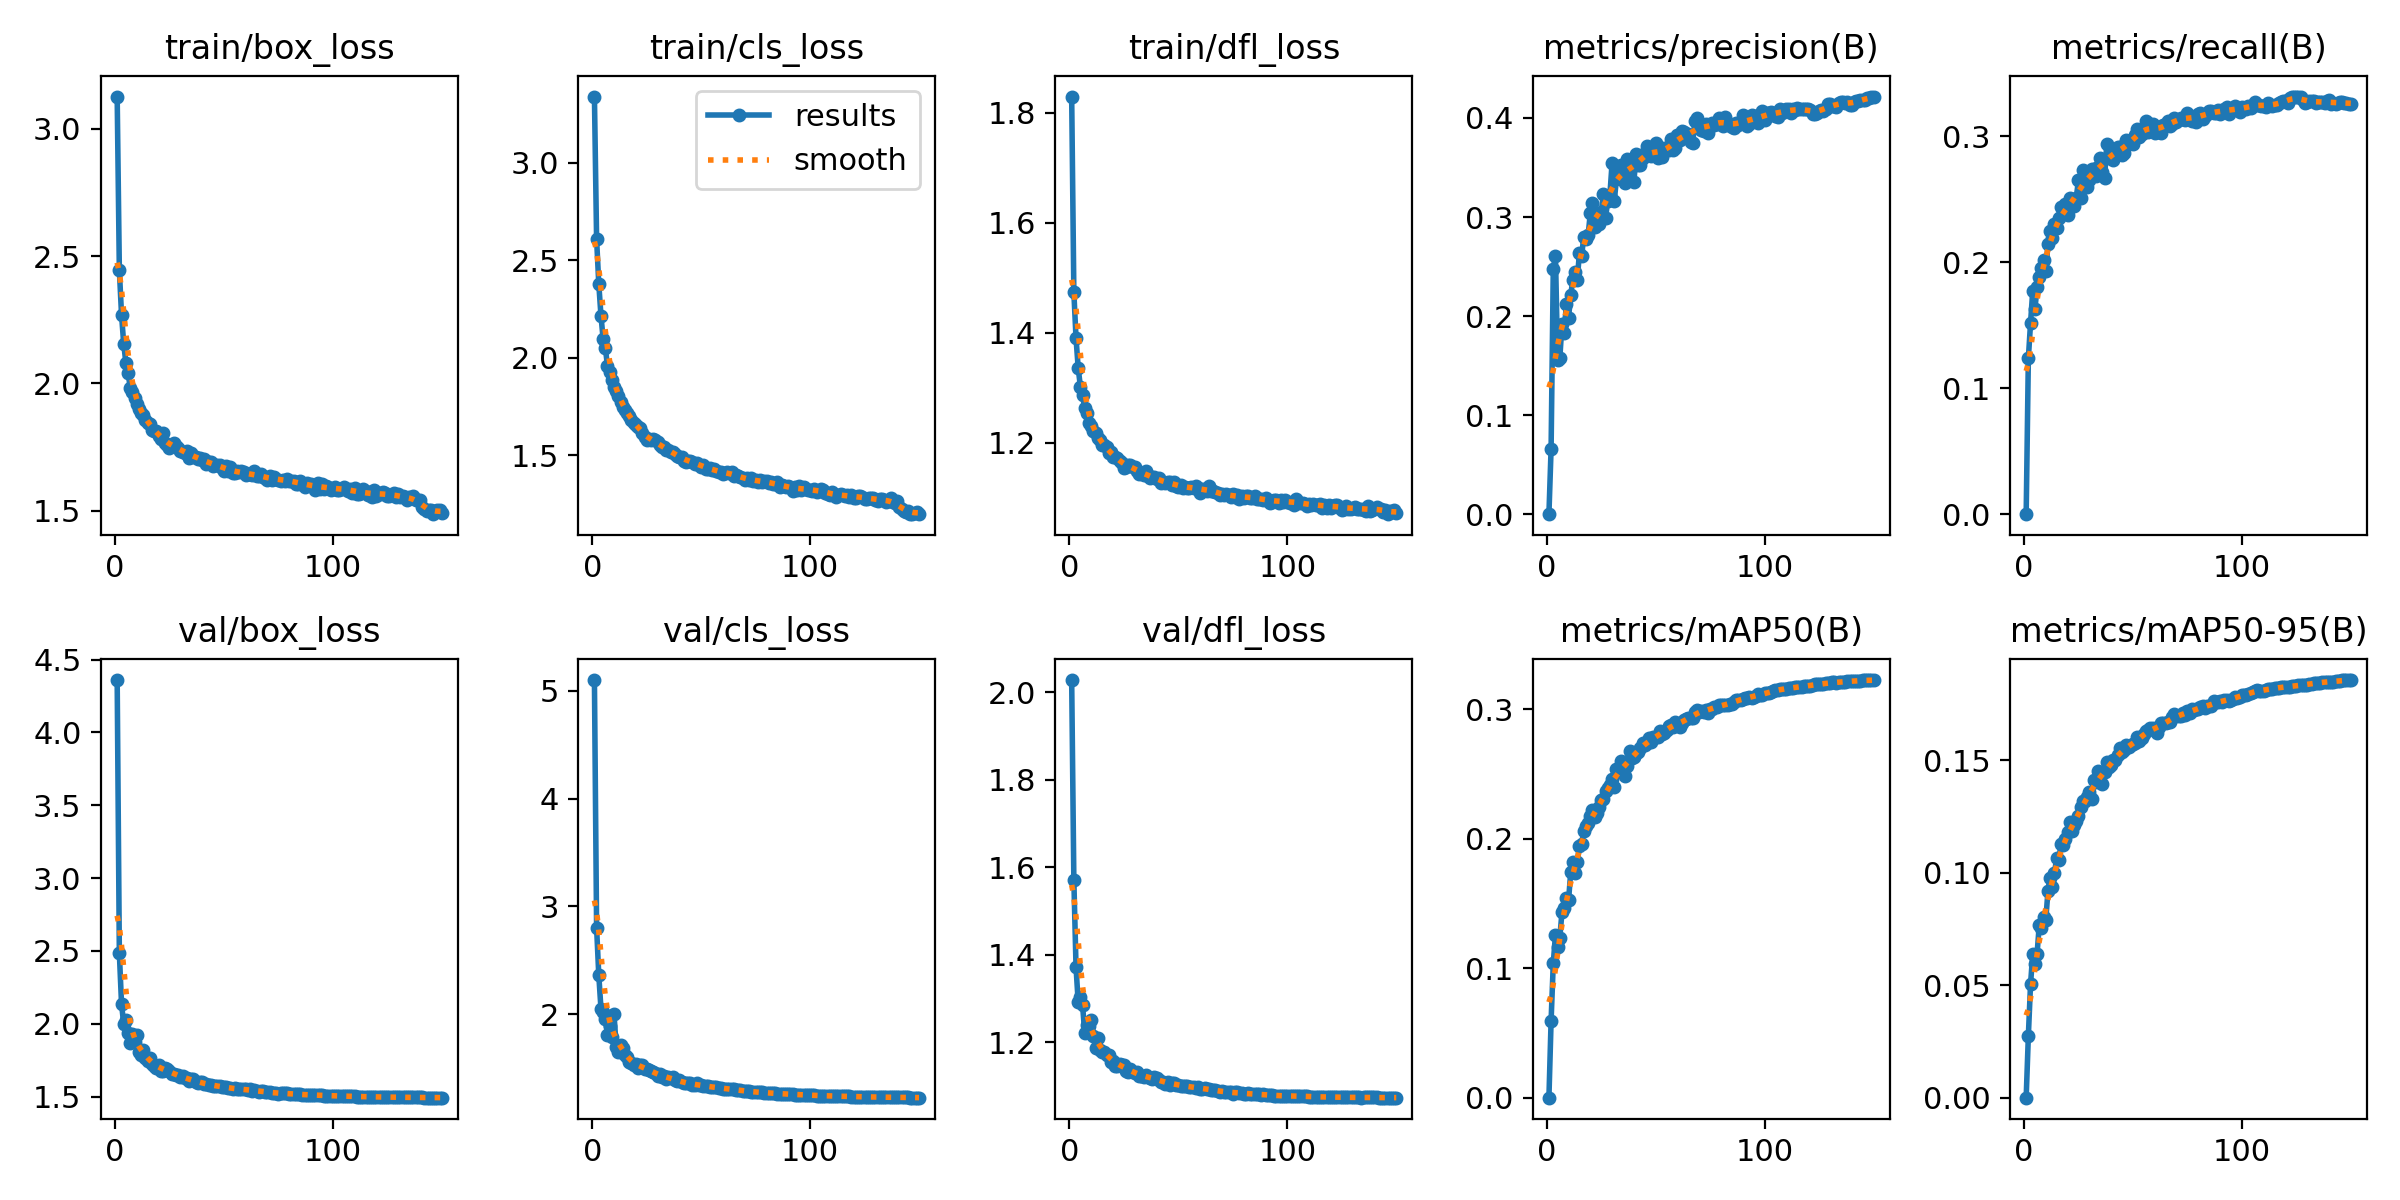

The data file committed next to this chart (first rows):
epoch, time, train/box_loss, train/cls_loss, train/dfl_loss, metrics/precision(B), metrics/recall(B), metrics/mAP50(B), metrics/mAP50-95(B), val/box_loss, val/cls_loss, val/dfl_loss, lr/pg0, lr/pg1, lr/pg2
1, 230.3, 3.126, 3.34, 1.829, 3e-05, 0.00021, 0.00012, 4e-05, 4.359, 5.099, 2.027, 0.07007, 0.003325, 0.003325
2, 456, 2.444, 2.608, 1.473, 0.06632, 0.1238, 0.0596, 0.02746, 2.484, 2.801, 1.57, 0.04003, 0.006614, 0.006614
3, 683.7, 2.27, 2.378, 1.39, 0.2475, 0.1516, 0.104, 0.05038, 2.137, 2.362, 1.371, 0.009942, 0.00986, 0.00986
4, 926.8, 2.155, 2.216, 1.335, 0.2608, 0.1771, 0.1258, 0.06366, 1.999, 2.051, 1.291, 0.009802, 0.009802, 0.009802
5, 1166, 2.081, 2.095, 1.302, 0.1559, 0.1626, 0.1161, 0.05956, 2.025, 2.018, 1.304, 0.009736, 0.009736, 0.009736
6, 1400, 2.041, 2.052, 1.286, 0.1573, 0.1802, 0.1234, 0.06388, 1.936, 1.955, 1.284, 0.00967, 0.00967, 0.00967
7, 1635, 1.984, 1.957, 1.262, 0.1925, 0.188, 0.1437, 0.0766, 1.868, 1.803, 1.221, 0.009604, 0.009604, 0.009604
8, 1876, 1.966, 1.928, 1.254, 0.1825, 0.1959, 0.1462, 0.07561, 1.93, 1.89, 1.238, 0.009538, 0.009538, 0.009538
9, 2101, 1.942, 1.886, 1.235, 0.2119, 0.2018, 0.1543, 0.08013, 1.874, 1.784, 1.237, 0.009472, 0.009472, 0.009472
10, 2348, 1.92, 1.852, 1.23, 0.1981, 0.1935, 0.1523, 0.07905, 1.926, 1.998, 1.251, 0.009406, 0.009406, 0.009406
11, 2583, 1.9, 1.831, 1.221, 0.2216, 0.2144, 0.174, 0.09176, 1.808, 1.693, 1.214, 0.00934, 0.00934, 0.00934
12, 2821, 1.883, 1.802, 1.217, 0.2365, 0.2245, 0.1822, 0.09759, 1.787, 1.652, 1.186, 0.009274, 0.009274, 0.009274
13, 3059, 1.876, 1.771, 1.209, 0.245, 0.219, 0.1735, 0.09371, 1.823, 1.712, 1.209, 0.009208, 0.009208, 0.009208
14, 3299, 1.857, 1.749, 1.205, 0.2364, 0.2306, 0.1819, 0.09981, 1.763, 1.685, 1.182, 0.009142, 0.009142, 0.009142
15, 3537, 1.844, 1.732, 1.195, 0.2638, 0.2269, 0.1945, 0.1066, 1.745, 1.621, 1.177, 0.009076, 0.009076, 0.009076
16, 3768, 1.842, 1.715, 1.195, 0.2611, 0.2355, 0.1961, 0.1056, 1.769, 1.605, 1.176, 0.00901, 0.00901, 0.00901
17, 4003, 1.819, 1.699, 1.192, 0.2797, 0.2436, 0.2061, 0.1129, 1.723, 1.557, 1.169, 0.008944, 0.008944, 0.008944
18, 4230, 1.813, 1.682, 1.181, 0.2781, 0.2389, 0.2099, 0.1121, 1.713, 1.543, 1.17, 0.008878, 0.008878, 0.008878
19, 4458, 1.811, 1.663, 1.183, 0.2818, 0.2462, 0.2121, 0.1148, 1.699, 1.524, 1.155, 0.008812, 0.008812, 0.008812
20, 4687, 1.792, 1.654, 1.174, 0.3039, 0.2376, 0.2179, 0.1181, 1.715, 1.537, 1.158, 0.008746, 0.008746, 0.008746
21, 4912, 1.781, 1.644, 1.174, 0.3142, 0.2508, 0.2221, 0.1224, 1.677, 1.496, 1.146, 0.00868, 0.00868, 0.00868
22, 5147, 1.803, 1.637, 1.172, 0.2896, 0.2448, 0.2171, 0.1183, 1.675, 1.526, 1.146, 0.008614, 0.008614, 0.008614
23, 5372, 1.767, 1.614, 1.167, 0.3, 0.2444, 0.2198, 0.1211, 1.696, 1.531, 1.15, 0.008548, 0.008548, 0.008548
24, 5603, 1.758, 1.595, 1.163, 0.2932, 0.2513, 0.2241, 0.1228, 1.692, 1.493, 1.148, 0.008482, 0.008482, 0.008482
25, 5834, 1.748, 1.577, 1.154, 0.3047, 0.2653, 0.2296, 0.1251, 1.675, 1.49, 1.147, 0.008416, 0.008416, 0.008416
26, 6064, 1.754, 1.582, 1.157, 0.3234, 0.2509, 0.2306, 0.1292, 1.653, 1.482, 1.135, 0.00835, 0.00835, 0.00835
27, 6298, 1.766, 1.576, 1.159, 0.2993, 0.2731, 0.2372, 0.1317, 1.654, 1.471, 1.132, 0.008284, 0.008284, 0.008284
28, 6546, 1.752, 1.581, 1.159, 0.3165, 0.2663, 0.2391, 0.1316, 1.652, 1.461, 1.139, 0.008218, 0.008218, 0.008218
29, 6784, 1.746, 1.576, 1.156, 0.3226, 0.2596, 0.2411, 0.1335, 1.647, 1.453, 1.131, 0.008152, 0.008152, 0.008152
30, 7019, 1.736, 1.566, 1.155, 0.3548, 0.2652, 0.2462, 0.1358, 1.635, 1.426, 1.13, 0.008086, 0.008086, 0.008086
31, 7251, 1.732, 1.551, 1.149, 0.3165, 0.2738, 0.2398, 0.1326, 1.643, 1.444, 1.132, 0.00802, 0.00802, 0.00802
32, 7475, 1.729, 1.541, 1.143, 0.3383, 0.2743, 0.254, 0.1413, 1.628, 1.421, 1.122, 0.007954, 0.007954, 0.007954
33, 7699, 1.734, 1.54, 1.145, 0.3502, 0.2688, 0.2527, 0.1401, 1.626, 1.423, 1.122, 0.007888, 0.007888, 0.007888
34, 7923, 1.708, 1.524, 1.141, 0.3527, 0.2758, 0.2598, 0.1451, 1.61, 1.394, 1.119, 0.007822, 0.007822, 0.007822
35, 8151, 1.726, 1.529, 1.148, 0.3397, 0.2826, 0.2542, 0.1424, 1.618, 1.42, 1.124, 0.007756, 0.007756, 0.007756
36, 8375, 1.711, 1.517, 1.14, 0.3346, 0.2713, 0.2486, 0.1393, 1.62, 1.409, 1.12, 0.00769, 0.00769, 0.00769
37, 8607, 1.712, 1.514, 1.135, 0.3582, 0.2671, 0.2561, 0.1445, 1.6, 1.412, 1.118, 0.007624, 0.007624, 0.007624
38, 8834, 1.703, 1.505, 1.138, 0.3474, 0.2941, 0.2675, 0.1492, 1.596, 1.386, 1.115, 0.007558, 0.007558, 0.007558
39, 9069, 1.708, 1.496, 1.137, 0.3551, 0.2824, 0.2626, 0.147, 1.601, 1.376, 1.12, 0.007492, 0.007492, 0.007492
40, 9302, 1.701, 1.493, 1.134, 0.335, 0.2898, 0.2633, 0.1479, 1.599, 1.385, 1.117, 0.007426, 0.007426, 0.007426
41, 9540, 1.701, 1.49, 1.135, 0.364, 0.2811, 0.2665, 0.15, 1.59, 1.367, 1.113, 0.00736, 0.00736, 0.00736
42, 9769, 1.682, 1.472, 1.127, 0.353, 0.287, 0.2671, 0.1501, 1.585, 1.362, 1.11, 0.007294, 0.007294, 0.007294
43, 9993, 1.691, 1.467, 1.128, 0.3522, 0.2912, 0.2698, 0.1524, 1.583, 1.363, 1.11, 0.007228, 0.007228, 0.007228
44, 10216, 1.693, 1.469, 1.127, 0.3591, 0.2913, 0.2737, 0.1555, 1.582, 1.358, 1.104, 0.007162, 0.007162, 0.007162
45, 10441, 1.675, 1.471, 1.128, 0.3649, 0.2851, 0.2727, 0.1535, 1.577, 1.358, 1.109, 0.007096, 0.007096, 0.007096
46, 10670, 1.679, 1.466, 1.128, 0.3717, 0.2869, 0.2739, 0.1543, 1.57, 1.343, 1.102, 0.00703, 0.00703, 0.00703
47, 10894, 1.68, 1.456, 1.124, 0.3674, 0.2971, 0.2773, 0.1565, 1.573, 1.339, 1.107, 0.006964, 0.006964, 0.006964
48, 11123, 1.681, 1.462, 1.128, 0.3613, 0.2939, 0.2745, 0.1558, 1.575, 1.358, 1.106, 0.006898, 0.006898, 0.006898
49, 11362, 1.669, 1.451, 1.122, 0.3622, 0.2949, 0.2783, 0.1565, 1.567, 1.339, 1.103, 0.006832, 0.006832, 0.006832
50, 11593, 1.657, 1.44, 1.119, 0.3746, 0.294, 0.2785, 0.157, 1.568, 1.341, 1.102, 0.006766, 0.006766, 0.006766
51, 11830, 1.675, 1.449, 1.123, 0.3599, 0.3012, 0.2789, 0.1575, 1.565, 1.332, 1.1, 0.0067, 0.0067, 0.0067
52, 12066, 1.656, 1.431, 1.118, 0.3668, 0.3054, 0.2827, 0.1601, 1.561, 1.334, 1.1, 0.006634, 0.006634, 0.006634
53, 12295, 1.671, 1.427, 1.119, 0.3604, 0.2996, 0.2807, 0.1584, 1.56, 1.331, 1.1, 0.006568, 0.006568, 0.006568
54, 12526, 1.647, 1.432, 1.117, 0.3693, 0.302, 0.2818, 0.1598, 1.556, 1.32, 1.1, 0.006502, 0.006502, 0.006502
55, 12751, 1.647, 1.426, 1.118, 0.3686, 0.3049, 0.284, 0.1617, 1.558, 1.323, 1.097, 0.006436, 0.006436, 0.006436
56, 12975, 1.655, 1.429, 1.119, 0.3679, 0.312, 0.2869, 0.1629, 1.549, 1.324, 1.097, 0.00637, 0.00637, 0.00637
57, 13206, 1.653, 1.42, 1.118, 0.3792, 0.303, 0.2881, 0.1633, 1.55, 1.321, 1.097, 0.006304, 0.006304, 0.006304
58, 13448, 1.656, 1.416, 1.121, 0.3681, 0.3098, 0.2864, 0.1644, 1.551, 1.315, 1.095, 0.006238, 0.006238, 0.006238
59, 13672, 1.651, 1.415, 1.117, 0.3697, 0.3096, 0.2899, 0.1643, 1.551, 1.312, 1.098, 0.006172, 0.006172, 0.006172
60, 13905, 1.639, 1.401, 1.109, 0.3832, 0.3029, 0.2889, 0.1639, 1.549, 1.309, 1.093, 0.006106, 0.006106, 0.006106
... 90 more rows
